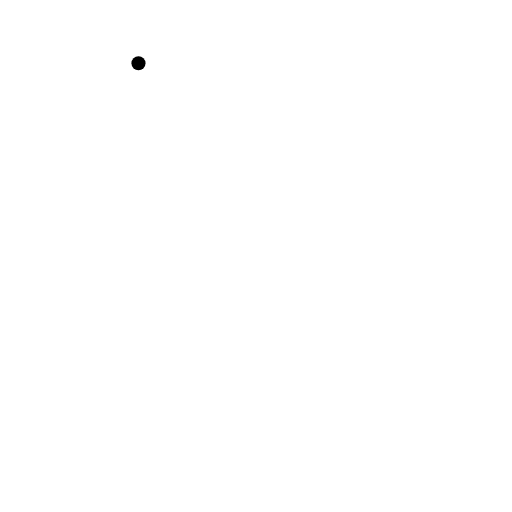
t = 0.00 s
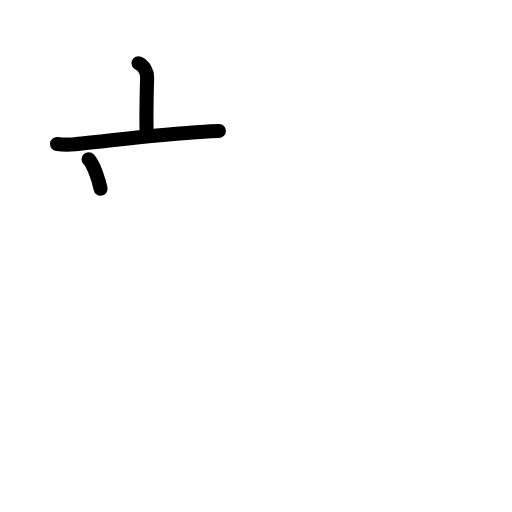
t = 2.50 s
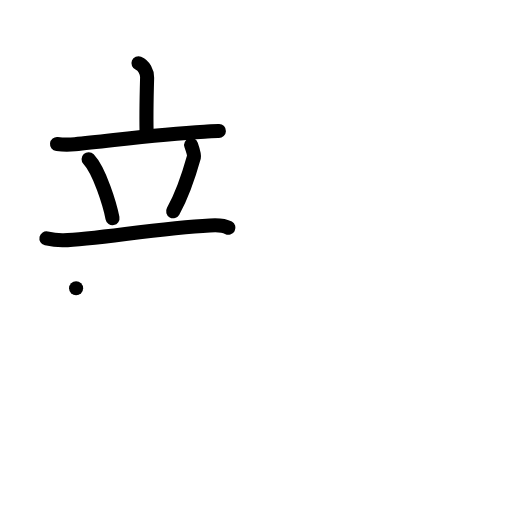
t = 5.25 s
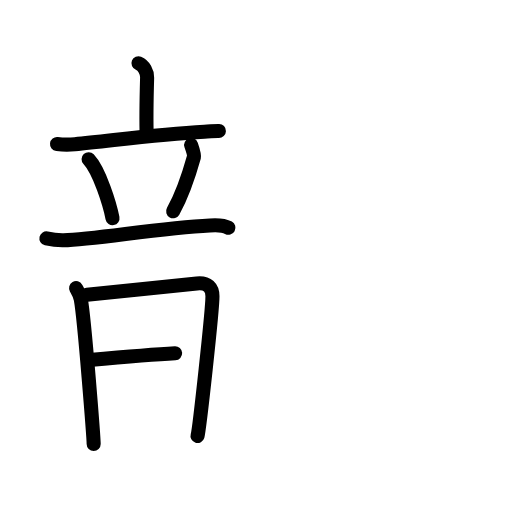
t = 7.75 s
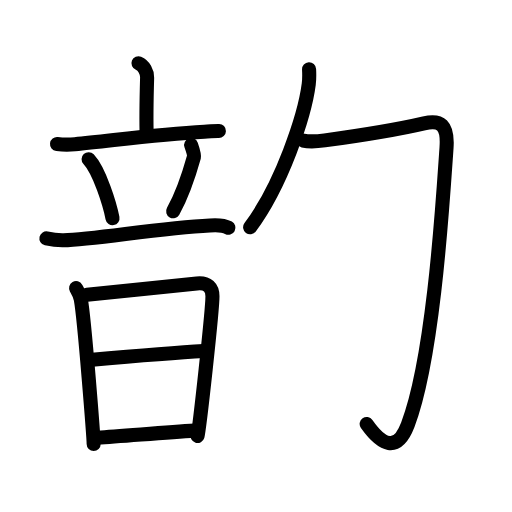
t = 10.42 s
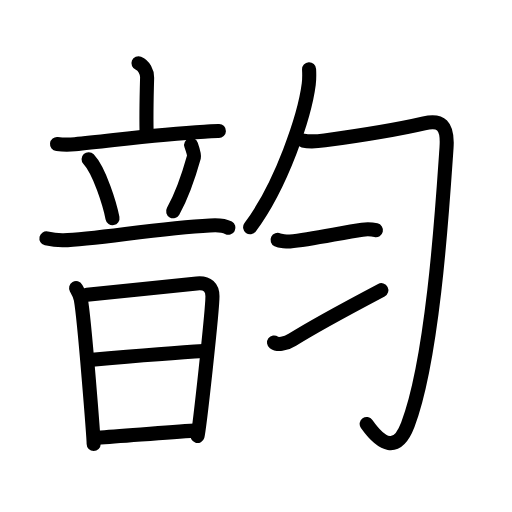
t = 13.00 s

The animated SVG that drew these frames (rendered in a browser with its animation timeline set to each time). Animation: 27 SMIL elements (animate=27); one cycle of 13.00 s.

<?xml version="1.0" encoding="UTF-8"?>
<!--
AniKanjiVG is licensed by CC-BY-SA Paul C. Sommerhoff (https://bitbucket.org/sommerhoff/anikanjivg).
AniKanjiVG uses KanjiVG which is licensed by CC-BY-SA Ulrich Apel (http://kanjivg.tagaini.net).
See also http://creativecommons.org/licenses/by-sa/3.0/
-->
<svg xmlns:kvg='http://kanjivg.tagaini.net' xmlns='http://www.w3.org/2000/svg' width='109' height='109' viewBox='0 0 109 109' style='fill:none;stroke:#000000;stroke-width:3;stroke-linecap:round;stroke-linejoin:round;' id="kvg:kanji_097f5"><g id="kvg:097f5" kvg:element="韵"><g id="kvg:097f5-g1" kvg:element="音" kvg:position="left" kvg:radical="tradit"><g id="kvg:097f5-g2" kvg:element="立" kvg:position="top"><g id="kvg:097f5-g3" kvg:element="亠" kvg:position="top"><path id="kvg:097f5-s1" kvg:type="㇑a" d="M 29.48,13.46 c 1.17,0.47 1.87,1.92 1.84,3.04 -0.12,4.27 -0.22,8.68 -0.09,12.3"><animate attributeName="d" begin="0.0s" dur="1.0s" from="M 29.48,13.46 C 29.48,13.46 , 29.48,13.46 , 29.48,13.46 " to="M 29.48,13.46 c 1.17,0.47 1.87,1.92 1.84,3.04 -0.12,4.27 -0.22,8.68 -0.09,12.3" />
</path>
<path id="kvg:097f5-s2" kvg:type="㇐" d="M 12.14,30.67 c 0.89,0.1 2.92,0.12 3.8,0.04 7.56,-0.7 17.29,-2.13 27.57,-2.67 1.48,-0.08 2.35,-0.18 3.09,-0.16"><animate attributeName="d" begin="1.0s" dur="1.0s" from="M 12.14,30.67 C 12.14,30.67 , 12.14,30.67 , 12.14,30.67 " to="M 12.14,30.67 c 0.89,0.1 2.92,0.12 3.8,0.04 7.56,-0.7 17.29,-2.13 27.57,-2.67 1.48,-0.08 2.35,-0.18 3.09,-0.16" />
<animate attributeName="d" begin="0s" dur="1.0s" from="M-100,-100" to="M-100,-100" />
</path>
</g>
<g id="kvg:097f5-g4" kvg:position="bottom"><path id="kvg:097f5-s3" kvg:type="㇔" d="M 18.86,33.89 c 2.35,2.49 4.55,9.76 5.09,12.56"><animate attributeName="d" begin="2.0s" dur="1.0s" from="M 18.86,33.89 C 18.86,33.89 , 18.86,33.89 , 18.86,33.89 " to="M 18.86,33.89 c 2.35,2.49 4.55,9.76 5.09,12.56" />
<animate attributeName="d" begin="0s" dur="2.0s" from="M-100,-100" to="M-100,-100" />
</path>
<path id="kvg:097f5-s4" kvg:type="㇒" d="M 40.69,30.86 c 0.31,0.89 0.72,2.14 0.61,2.52 -1.07,3.84 -2.73,8.54 -4.44,11.59"><animate attributeName="d" begin="3.0s" dur="1.0s" from="M 40.69,30.86 C 40.69,30.86 , 40.69,30.86 , 40.69,30.86 " to="M 40.69,30.86 c 0.31,0.89 0.72,2.14 0.61,2.52 -1.07,3.84 -2.73,8.54 -4.44,11.59" />
<animate attributeName="d" begin="0s" dur="3.0s" from="M-100,-100" to="M-100,-100" />
</path>
<path id="kvg:097f5-s5" kvg:type="㇐" d="M 9.88,50.75 c 1.12,0.25 2.51,0.41 3.63,0.39 6.65,-0.13 20.28,-2.63 31.17,-3.15 1.45,-0.1 3.07,0 3.95,0.49"><animate attributeName="d" begin="4.0s" dur="1.0s" from="M 9.88,50.75 C 9.88,50.75 , 9.88,50.75 , 9.88,50.75 " to="M 9.88,50.75 c 1.12,0.25 2.51,0.41 3.63,0.39 6.65,-0.13 20.28,-2.63 31.17,-3.15 1.45,-0.1 3.07,0 3.95,0.49" />
<animate attributeName="d" begin="0s" dur="4.0s" from="M-100,-100" to="M-100,-100" />
</path>
</g>
</g>
<g id="kvg:097f5-g5" kvg:element="日" kvg:position="bottom"><path id="kvg:097f5-s6" kvg:type="㇑" d="M 16.2,61.35 c 0.45,0.78 0.82,1.38 1.01,2.43 0.82,4.63 2.73,29.68 2.73,30.76"><animate attributeName="d" begin="5.0s" dur="1.0s" from="M 16.2,61.35 C 16.2,61.35 , 16.2,61.35 , 16.2,61.35 " to="M 16.2,61.35 c 0.45,0.78 0.82,1.38 1.01,2.43 0.82,4.63 2.73,29.68 2.73,30.76" />
<animate attributeName="d" begin="0s" dur="5.0s" from="M-100,-100" to="M-100,-100" />
</path>
<path id="kvg:097f5-s7" kvg:type="㇕a" d="M 18.52,62.76 c 2.57,-0.27 19.23,-2.01 23.38,-2.43 2.35,-0.24 3.33,0.93 3.33,2.76 0,3.06 -2.79,28.4 -3.18,29.72"><animate attributeName="d" begin="6.0s" dur="1.0s" from="M 18.52,62.76 C 18.52,62.76 , 18.52,62.76 , 18.52,62.76 " to="M 18.52,62.76 c 2.57,-0.27 19.23,-2.01 23.38,-2.43 2.35,-0.24 3.33,0.93 3.33,2.76 0,3.06 -2.79,28.4 -3.18,29.72" />
<animate attributeName="d" begin="0s" dur="6.0s" from="M-100,-100" to="M-100,-100" />
</path>
<path id="kvg:097f5-s8" kvg:type="㇐a" d="M 19.03,76.63 C 26.25,76 39.44,74.95 43.37,74.73"><animate attributeName="d" begin="7.0s" dur="1.0s" from="M 19.03,76.63 C 19.03,76.63 , 19.03,76.63 , 19.03,76.63 " to="M 19.03,76.63 C 26.25,76 39.44,74.95 43.37,74.73" />
<animate attributeName="d" begin="0s" dur="7.0s" from="M-100,-100" to="M-100,-100" />
</path>
<path id="kvg:097f5-s9" kvg:type="㇐a" d="M 20.81,93.15 c 5.14,-0.28 14.01,-1.11 20.66,-1.48"><animate attributeName="d" begin="8.0s" dur="1.0s" from="M 20.81,93.15 C 20.81,93.15 , 20.81,93.15 , 20.81,93.15 " to="M 20.81,93.15 c 5.14,-0.28 14.01,-1.11 20.66,-1.48" />
<animate attributeName="d" begin="0s" dur="8.0s" from="M-100,-100" to="M-100,-100" />
</path>
</g>
</g>
<g id="kvg:097f5-g6" kvg:element="匀" kvg:position="right" kvg:phon="匀"><g id="kvg:097f5-g7" kvg:element="勹"><g id="kvg:097f5-g8" kvg:element="丿"><path id="kvg:097f5-s10" kvg:type="㇒" d="M 65.8,14.75 c 0.04,0.79 0.07,2.04 -0.07,3.18 -0.86,6.71 -5.76,21.43 -12.48,30.45"><animate attributeName="d" begin="9.0s" dur="1.0s" from="M 65.8,14.75 C 65.8,14.75 , 65.8,14.75 , 65.8,14.75 " to="M 65.8,14.75 c 0.04,0.79 0.07,2.04 -0.07,3.18 -0.86,6.71 -5.76,21.43 -12.48,30.45" />
<animate attributeName="d" begin="0s" dur="9.0s" from="M-100,-100" to="M-100,-100" />
</path>
</g>
<path id="kvg:097f5-s11" kvg:type="㇆" d="M 64.54,29.92 c 1.46,0.33 3.1,0.17 4.6,-0.04 C 75.5,29 86,27.25 90.28,26.25 c 3.51,-0.82 5.12,0.3 4.78,5.19 -0.79,11.29 -2.75,44.6 -8.24,58.98 -2.32,6.08 -5.57,4.33 -8.76,-0.16"><animate attributeName="d" begin="10.0s" dur="0.3333333333333333s" from="M 64.54,29.92 C 64.54,29.92 , 64.54,29.92 , 64.54,29.92 " to="M 64.54,29.92 c 1.46,0.33 3.1,0.17 4.6,-0.04 " />
<animate attributeName="d" begin="10.333333333333334s" dur="0.3333333333333333s" from="M 64.54,29.92 c 1.46,0.33 3.1,0.17 4.6,-0.04 c0,0,0,0,0,0,0" to="M 64.54,29.92 c 1.46,0.33 3.1,0.17 4.6,-0.04 C 75.5,29 86,27.25 90.28,26.25 " />
<animate attributeName="d" begin="10.666666666666666s" dur="0.3333333333333333s" from="M 64.54,29.92 c 1.46,0.33 3.1,0.17 4.6,-0.04 C 75.5,29 86,27.25 90.28,26.25 c0,0,0,0,0,0,0" to="M 64.54,29.92 c 1.46,0.33 3.1,0.17 4.6,-0.04 C 75.5,29 86,27.25 90.28,26.25 c 3.51,-0.82 5.12,0.3 4.78,5.19 -0.79,11.29 -2.75,44.6 -8.24,58.98 -2.32,6.08 -5.57,4.33 -8.76,-0.16" />
<animate attributeName="d" begin="0s" dur="10.0s" from="M-100,-100" to="M-100,-100" />
</path>
</g>
<g id="kvg:097f5-g9" kvg:element="冫" kvg:original="二" kvg:variant="true"><g id="kvg:097f5-g10" kvg:element="二" kvg:variant="true" kvg:position="top"><path id="kvg:097f5-s12" kvg:type="㇐" d="M 59.09,51.08 c 0.49,0.24 2.13,0.36 2.63,0.32 4.56,-0.37 11.03,-1.91 15.41,-2.5 0.61,-0.08 1.97,-0.1 2.9,0.11"><animate attributeName="d" begin="11.0s" dur="1.0s" from="M 59.09,51.08 C 59.09,51.08 , 59.09,51.08 , 59.09,51.08 " to="M 59.09,51.08 c 0.49,0.24 2.13,0.36 2.63,0.32 4.56,-0.37 11.03,-1.91 15.41,-2.5 0.61,-0.08 1.97,-0.1 2.9,0.11" />
<animate attributeName="d" begin="0s" dur="11.0s" from="M-100,-100" to="M-100,-100" />
</path>
</g>
<g id="kvg:097f5-g11" kvg:position="bottom"><path id="kvg:097f5-s13" d="M 58.337267,72.911276 c 0.708054,0.522572 2.350289,0.413627 3.893151,-0.574141 4.257275,-2.725583 9.500253,-5.560258 18.958176,-10.561457"><animate attributeName="d" begin="12.0s" dur="1.0s" from="M 58.337267,72.911276 C 58.337267,72.911276 , 58.337267,72.911276 , 58.337267,72.911276 " to="M 58.337267,72.911276 c 0.708054,0.522572 2.350289,0.413627 3.893151,-0.574141 4.257275,-2.725583 9.500253,-5.560258 18.958176,-10.561457" />
<animate attributeName="d" begin="0s" dur="12.0s" from="M-100,-100" to="M-100,-100" />
</path>
</g>
</g>
</g>
</g>
</svg>
